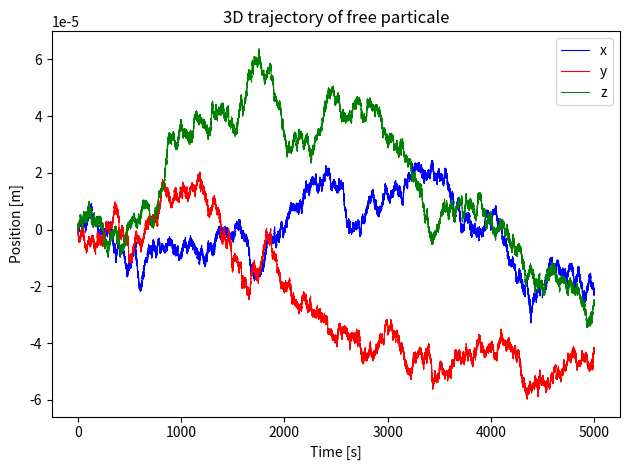

This figure's Python source: (Note: this script raises an exception after producing the figure.)
# [redacted]
# June 2020
# Langevin equation 3D bulk for a free particule without inertia.

import numpy as np
import matplotlib.pyplot as plt


class Langevin3D:
    """
    Brownian motion generation.
    """
    def __init__(self, dt, Nt, R, eta=0.001, T=300, x0=(0, 0, 0)):
        """
        Constructor.

        :param dt: Time step [s].
        :param Nt: Number of time points.
        :param R: Radius of particule [m].
        :param eta: Fluid viscosity (default = 0.001 [Pa/s]).
        :param T: Temperature (default = 300 [k]).
        :param x0: Initial position of particule (default = (0,0,0) [m]).
        """
        self.dt = dt
        self.Nt = Nt
        self.R = R
        self.eta = eta
        self.T = T
        self.x0 = x0

        self.kb = 1.38e-23
        self.gamma = 6 * np.pi * eta * R
        self.a = np.sqrt((2 * self.kb * T) / self.gamma)
        self.D = (self.kb * T) / (self.gamma)
        self.t = np.arange(Nt) * dt

    def trajectory(self, output=False, Nt=None):
        """
        Compute the trajectory of a Langevin3D particule.

        :param output: Boolean, if true function output x, y, z (default : false).
        :param Nt : Number of point of times (default is the number give in the instance of the class).
        :return: return the x, y, z trajectory.
        """

        if Nt == None:
            Nt = self.Nt

        self.x = self.x0[0] + np.cumsum(
            self.a * np.random.default_rng().normal(0.0, np.sqrt(self.dt), size=Nt)
        )
        self.y = self.x0[1] + np.cumsum(
            self.a * np.random.default_rng().normal(0.0, np.sqrt(self.dt), size=Nt)
        )
        self.z = self.x0[2] + np.cumsum(
            self.a * np.random.default_rng().normal(0.0, np.sqrt(self.dt), size=Nt)
        )

        if output:
            return self.x, self.y, self.z

    def plotTrajectory(self):
        """
        Plot the trajectory of the Langevin3D object.
        """
        plt.plot(self.t, self.x, color="blue", linewidth=0.8, label="x")
        plt.plot(self.t, self.y, color="red", linewidth=0.8, label="y")
        plt.plot(self.t, self.z, color="green", linewidth=0.8, label="z")
        plt.xlabel("Time [s]")
        plt.ylabel("Position [m]")
        plt.title("3D trajectory of free particale")
        plt.ticklabel_format(axis="y", style="sci", scilimits=(-2, 2))
        plt.legend(loc="upper right")
        plt.tight_layout()
        plt.show()

    def MSD1D(self, axis, output=False, plot=False):
        """
        Compute the mean square displacement in 1 dimention.

        :param axis: The 1D trajectory to compute, "x" or "y" or "z".
        :param output: Boolean, if true function output MSD1D (default : false).
        :param plot: Boolean, if true plot MSD1D (default : false).
        :return: The mean square displacement in 1 dimension of the "axis" trajectory.
        """
        self.list_dt_MSD = np.array([], dtype=np.int)
        for i in range(len(str(self.Nt)) - 1):
            # Take just 10 points by decade.
            self.list_dt_MSD = np.concatenate(
                (
                    self.list_dt_MSD,
                    np.arange(10 ** i, 10 ** (i + 1), 10 ** i, dtype=np.int),
                )
            )

        if axis == "x":
            x = self.x
        elif axis == "y":
            x = self.y
        elif axis == "z":
            x = self.z
        else:
            raise ValueError("axis should be equal to 'x' or 'y' or 'z'")

        NumberOfMSDPoint = len(self.list_dt_MSD)
        self.MSD = np.zeros(NumberOfMSDPoint)
        for n, i in enumerate(self.list_dt_MSD):
            if i == 0:
                self.MSD[n] = 0
                continue
            self.MSD[n] = np.mean((x[i:] - x[0:-i]) ** 2)

        if plot:
            plt.loglog(
                self.t[self.list_dt_MSD],
                self.MSD,
                color="red",
                linewidth=0.8,
                label="MSD" + axis,
            )
            plt.plot(
                self.t[self.list_dt_MSD],
                (2 * self.kb * self.T / self.gamma) * self.t[self.list_dt_MSD],
                linewidth=0.8,
                label="Theory : " + axis + " = 2D t",
            )
            plt.xlabel("Times t [s]")
            plt.ylabel("MSD 1D [m²]")
            plt.title("Mean square displacement 1D")
            plt.legend()
            plt.show()

        if output:
            return self.MSD

    def MSD3D(self, output=False, plot=False):
        """
        Compute the mean square displacement at 3D.

        :param output: Boolean, if true function output MSD1D (default : false).
        :param plot: Boolean, if true plot MSD1D (default : false).
        :return: The mean square displacement in 3 dimension of the trajectory.
        """
        self.MSD3 = (
            self.MSD1D("x", output=True)
            + self.MSD1D("y", output=True)
            + self.MSD1D("z", output=True)
        )

        if plot:
            plt.loglog(
                self.t[self.list_dt_MSD],
                self.MSD3,
                color="red",
                linewidth=0.8,
                label="MSD3D ",
            )
            plt.plot(
                self.t[self.list_dt_MSD],
                (2 * 3 * self.kb * self.T / self.gamma) * self.t[self.list_dt_MSD],
                linewidth=0.8,
                label="Theory : x = 6D t",
            )
            plt.xlabel("Times t [s]")
            plt.ylabel("MSD 3D [m²]")
            plt.title("Mean square displacement 3D")
            plt.legend()
            plt.show()

        if output:
            return self.MSD3

    def speedDistribution1D(
        self, axis, nbTimesIntervalle=1, bins=50, output=False, plot=False
    ):
        """
        Compute the probability density function with Vx = [ x(t+ nbTimesIntervalle*dt) - x(t) ] / [ nbTimesIntervalle*dt ].

        :param axis: The 1D trajectory to compute, "x" or "y" or "z".
        :param nbTimesIntervalle: Number of times interval like x.dt (default = 1).
        :param bins : See numpy.histogram() documentation.
        :param output: Boolean, if true function output MSD1D (default : false).
        :param plot: Boolean, if true plot MSD1D (default : false).
        :return: Histogramme and bins positions.
        """
        if axis == "x":
            x = self.x
        elif axis == "y":
            x = self.y
        elif axis == "z":
            x = self.z
        else:
            raise ValueError("axis should be equal to 'x' or 'y' or 'z'")

        self.speed = (x[nbTimesIntervalle:] - x[:-nbTimesIntervalle]) / (
            nbTimesIntervalle * self.dt
        )
        hist, bin_edges = np.histogram(self.speed, bins=bins, density=True)
        binsPosition = (bin_edges[:-1] + bin_edges[1:]) / 2

        if plot:
            plt.plot(
                binsPosition,
                hist,
                "o",
                label="Times interval = " + np.str(nbTimesIntervalle) + " dt",
            )
            plt.title("Probability density function 1D")
            plt.xlabel("Speeds " + axis + " $[m.s^{-1}]$")
            plt.ylabel("Density normalised $[m^{-1}.s]$")
            plt.ticklabel_format(axis="x", style="sci", scilimits=(0, 0))
            plt.ticklabel_format(axis="y", style="sci", scilimits=(0, 0))
            plt.legend()
            plt.show()

        if output:
            return hist, binsPosition

    def dXDistribution1D(
        self, axis, nbTimesIntervalle=1, bins=50, output=False, plot=False
    ):
        """
        Compute the probability density function with dx = x(t+ nbTimesIntervalle*dt) - x(t)

        :param axis: The 1D trajectory to compute, "x" or "y" or "z".
        :param nbTimesIntervalle: Number of times interval like x.dt (default = 1).
        :param bins : See numpy.histogram() documentation.
        :param output: Boolean, if true function output MSD1D (default : false).
        :param plot: Boolean, if true plot MSD1D (default : false).
        :return: Histogramme and bins positions.
        """
        if axis == "x":
            x = self.x
        elif axis == "y":
            x = self.y
        elif axis == "z":
            x = self.z
        else:
            raise ValueError("axis should be equal to 'x' or 'y' or 'z'")

        self.dX = x[nbTimesIntervalle:] - x[:-nbTimesIntervalle]
        hist, bin_edges = np.histogram(self.dX, bins=bins, density=True)
        binsPosition = (bin_edges[:-1] + bin_edges[1:]) / 2

        if plot:
            plt.plot(
                binsPosition,
                hist,
                "o",
                label="Times interval = " + np.str(nbTimesIntervalle) + " dt",
            )
            plt.title("Probability density function 1D")
            plt.xlabel("$\Delta $" + axis + " $[m]$")
            plt.ylabel("Density normalised $[m^{-1}]$")
            plt.ticklabel_format(axis="x", style="sci", scilimits=(0, 0))
            plt.ticklabel_format(axis="y", style="sci", scilimits=(0, 0))
            plt.legend()
            plt.show()

        if output:
            return hist, binsPosition


if __name__ == "__main__":
    langevin3D = Langevin3D(0.01, 500000, 1e-6)

    langevin3D.trajectory()
    langevin3D.plotTrajectory()
    langevin3D.MSD1D("x")
    langevin3D.MSD1D("y")
    langevin3D.MSD1D("z")
    langevin3D.MSD3D(plot=True)
    #langevin3D.speedDistribution1D("x", 10, plot=True)
    langevin3D.dXDistribution1D("x", 10, plot=True)
